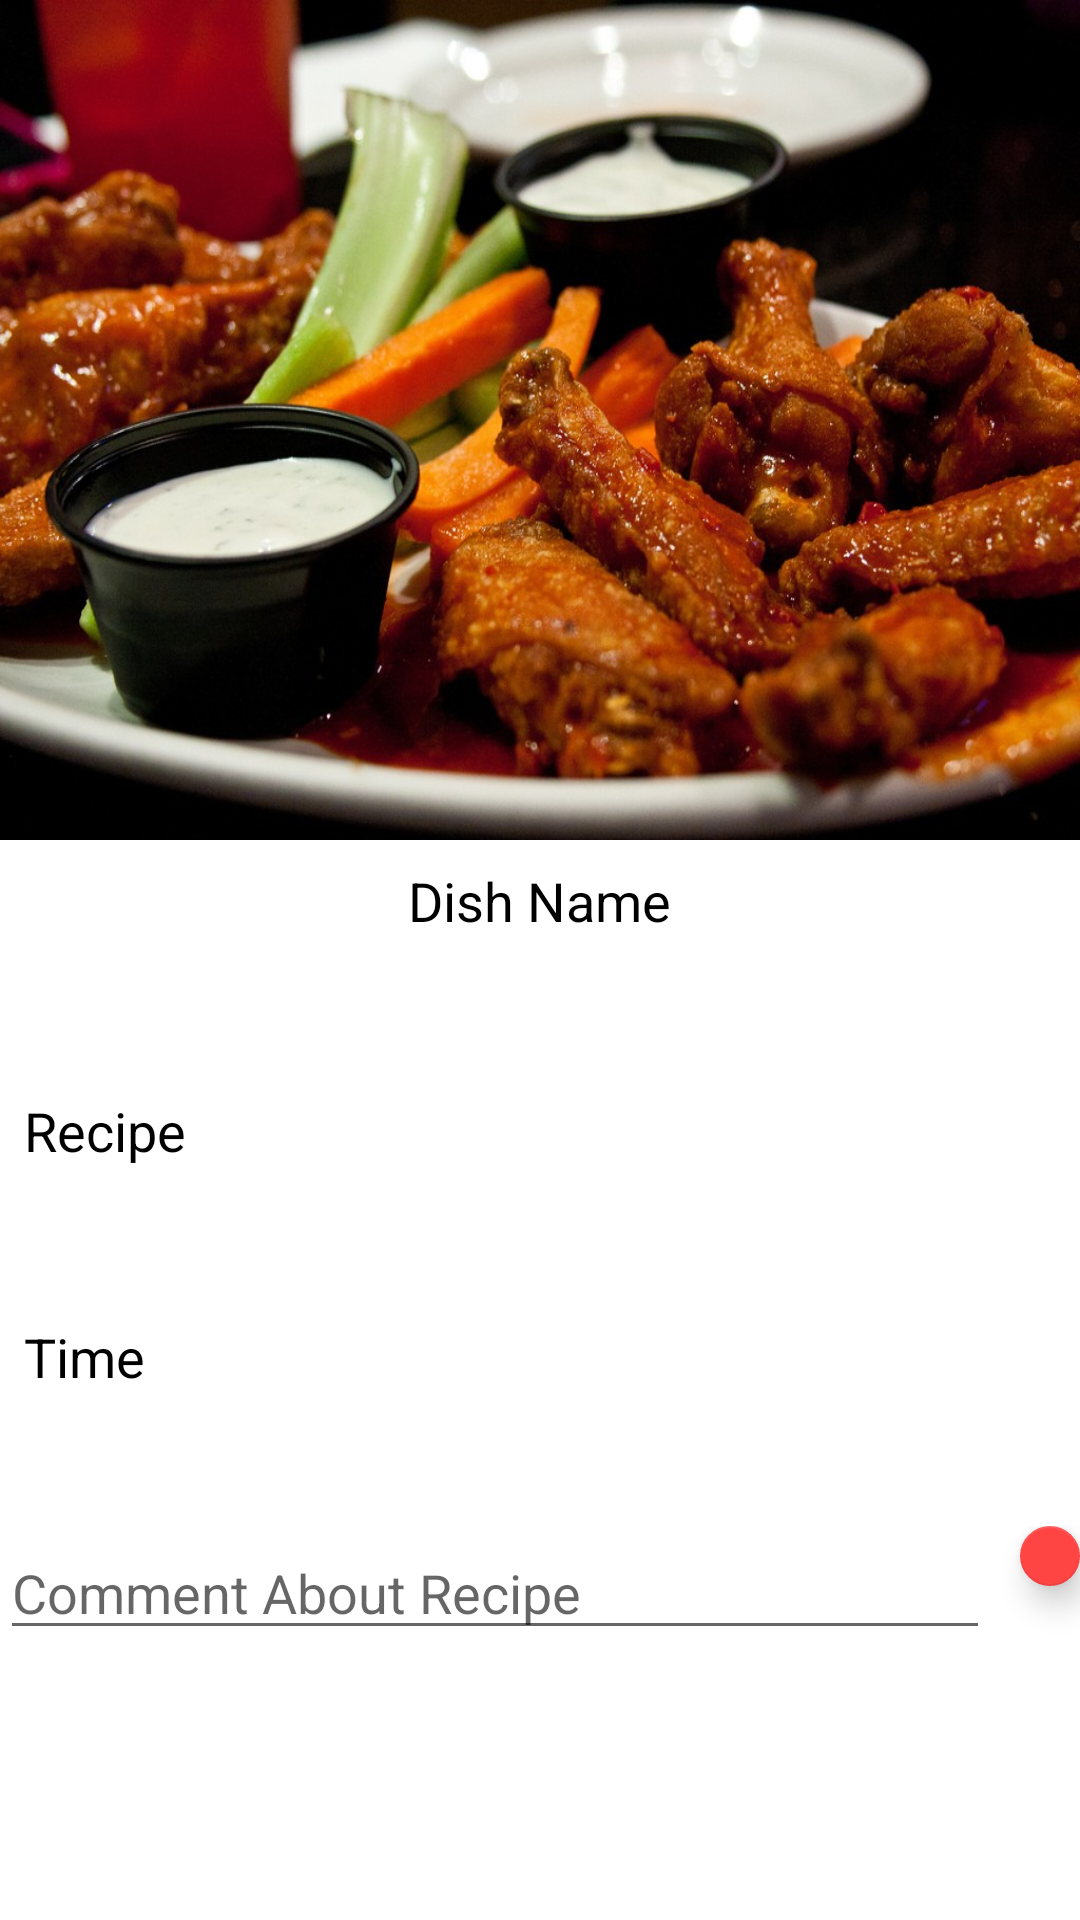

Layout XML and referenced resources for this Android screen:
<!-- AndroidManifest.xml: application theme Theme.CookBook -->
<!-- res/layout/activity_description.xml -->
<?xml version="1.0" encoding="utf-8"?>
<ScrollView xmlns:android="http://schemas.android.com/apk/res/android"
    xmlns:app="http://schemas.android.com/apk/res-auto"
    xmlns:tools="http://schemas.android.com/tools"
    android:layout_width="match_parent"
    android:layout_height="match_parent">

    <LinearLayout
        android:layout_width="match_parent"
        android:layout_height="match_parent"
        android:orientation="vertical"
        tools:context=".ui.DescriptionActivity">

        <ImageView
            android:layout_width="match_parent"
            android:layout_height="280dp"
            android:scaleType="fitXY"
            android:src="@drawable/american" />

        <TextView
            android:layout_width="wrap_content"
            android:layout_height="wrap_content"
            android:layout_gravity="center"
            android:padding="8dp"
            android:text="Dish Name"
            android:textColor="@color/black"
            android:textSize="18sp" />

        <TextView
            android:id="@+id/dishName"
            android:layout_width="wrap_content"
            android:layout_height="wrap_content"
            android:layout_gravity="center"
            android:padding="8dp"
            android:textColor="@android:color/darker_gray"
            android:textSize="15sp" />

        <TextView
            android:layout_width="wrap_content"
            android:layout_height="wrap_content"
            android:padding="8dp"
            android:text="Recipe"
            android:textColor="@color/black"
            android:textSize="18sp" />

        <TextView
            android:id="@+id/recipe"
            android:layout_width="wrap_content"
            android:layout_height="wrap_content"
            android:padding="8dp" />

        <TextView
            android:layout_width="wrap_content"
            android:layout_height="wrap_content"
            android:padding="8dp"
            android:text="Time"
            android:textColor="@color/black"
            android:textSize="18sp" />

        <TextView
            android:id="@+id/time"
            android:layout_width="wrap_content"
            android:layout_height="wrap_content"
            android:padding="8dp"
            android:textColor="@color/black"
            android:textSize="15sp" />

        <LinearLayout
            android:id="@+id/commentLayout"
            android:layout_width="match_parent"
            android:layout_height="wrap_content"
            android:orientation="horizontal">

            <EditText
                android:id="@+id/commentEditText"
                android:layout_width="330dp"
                android:layout_height="wrap_content"
                android:layout_marginRight="10dp"
                android:hint="Comment About Recipe" />

            <com.google.android.material.floatingactionbutton.FloatingActionButton
                android:id="@+id/commentPostBtn"
                android:layout_width="wrap_content"
                android:layout_height="wrap_content"
                android:src="@drawable/ic_baseline_send_24"
                app:backgroundTint="@android:color/holo_red_light"
                app:tint="@color/white" />

        </LinearLayout>

        <androidx.recyclerview.widget.RecyclerView
            android:id="@+id/commentsRev"
            android:layout_width="match_parent"
            android:layout_height="match_parent" />
    </LinearLayout>
</ScrollView>
<!-- resources referenced by this layout -->
<resources>
  <!-- drawable american: jpg bitmap (drawable-v24, 144906 bytes) -->
  <style name="Theme.CookBook" parent="Theme.MaterialComponents.DayNight.DarkActionBar">
          
          <item name="colorPrimary">#FFFF4444</item>
          <item name="colorPrimaryVariant">@android:color/holo_red_dark</item>
          <item name="colorOnPrimary">@color/white</item>
          
          <item name="colorSecondary">@color/teal_200</item>
          <item name="colorSecondaryVariant">@color/teal_700</item>
          <item name="colorOnSecondary">@color/black</item>
          
          <item name="android:statusBarColor" tools:targetApi="l">?attr/colorPrimaryVariant</item>
          
      </style>
  <!-- not gathered from this repository: default colours our renderer supplied (Android Studio template values) -->
  <color name="teal_200">#FF03DAC5</color>
  <color name="teal_700">#FF018786</color>
  <color name="black">#FF000000</color>
  <color name="white">#FFFFFFFF</color>
</resources>
